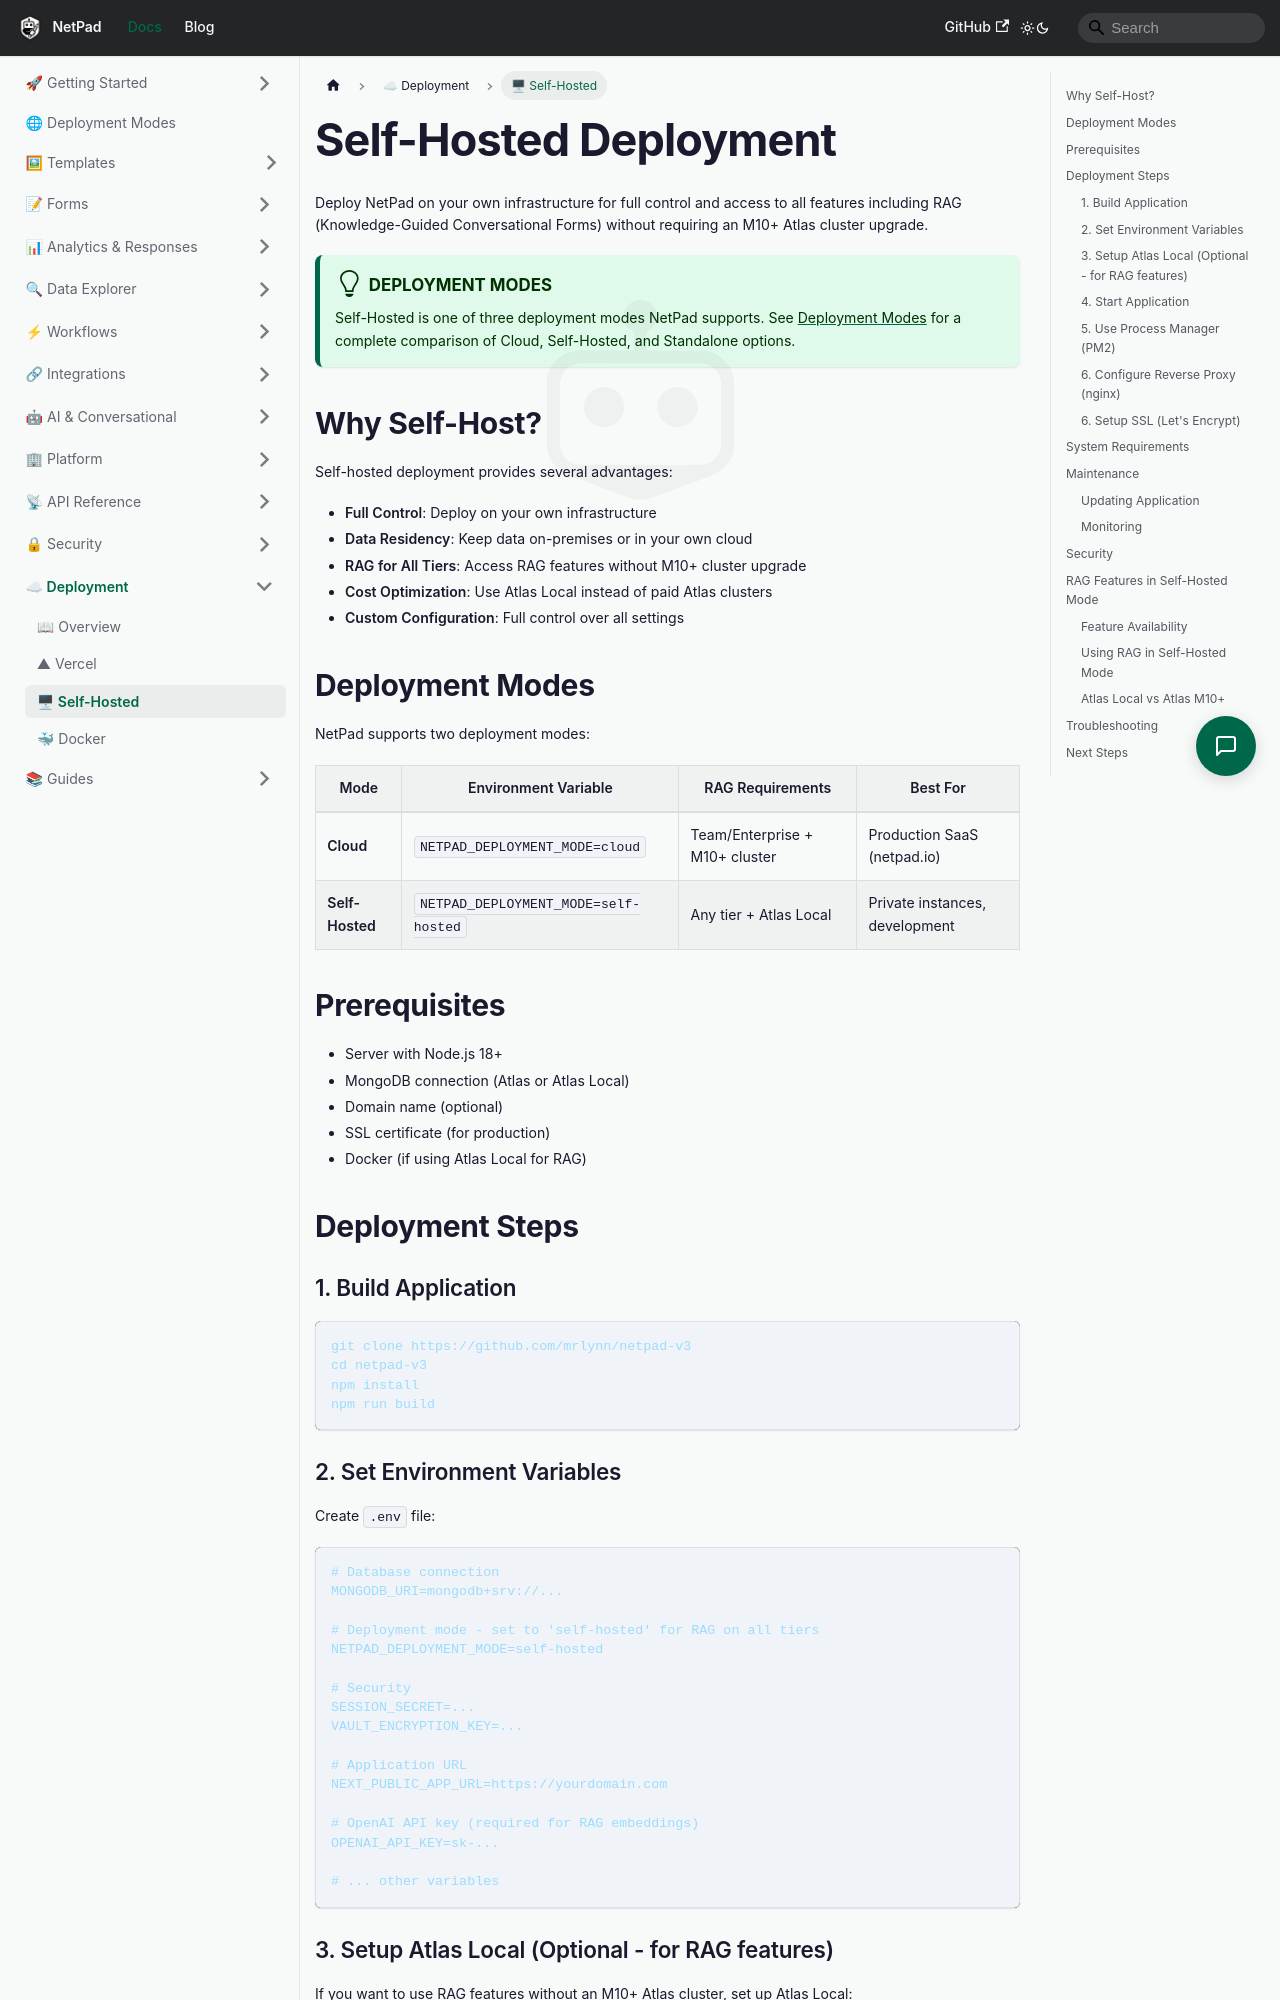

repository: mrlynn/netpad-docs · page: docs/deployment/self-hosted/index.html · generator: docusaurus

# Self-Hosted Deployment

Deploy NetPad on your own infrastructure for full control and access to all features including RAG (Knowledge-Guided Conversational Forms) without requiring an M10+ Atlas cluster upgrade.

:::tip Deployment Modes
Self-Hosted is one of three deployment modes NetPad supports. See [Deployment Modes](../deployment-modes.md) for a complete comparison of Cloud, Self-Hosted, and Standalone options.
:::

## Why Self-Host?

Self-hosted deployment provides several advantages:

- **Full Control**: Deploy on your own infrastructure
- **Data Residency**: Keep data on-premises or in your own cloud
- **RAG for All Tiers**: Access RAG features without M10+ cluster upgrade
- **Cost Optimization**: Use Atlas Local instead of paid Atlas clusters
- **Custom Configuration**: Full control over all settings

## Deployment Modes

NetPad supports two deployment modes:

| Mode | Environment Variable | RAG Requirements | Best For |
|------|---------------------|------------------|----------|
| **Cloud** | `NETPAD_DEPLOYMENT_MODE=cloud` | Team/Enterprise + M10+ cluster | Production SaaS (netpad.io) |
| **Self-Hosted** | `NETPAD_DEPLOYMENT_MODE=self-hosted` | Any tier + Atlas Local | Private instances, development |

## Prerequisites

- Server with Node.js 18+
- MongoDB connection (Atlas or Atlas Local)
- Domain name (optional)
- SSL certificate (for production)
- Docker (if using Atlas Local for RAG)

## Deployment Steps

### 1. Build Application

```bash
git clone https://github.com/mrlynn/netpad-v3
cd netpad-v3
npm install
npm run build
```
